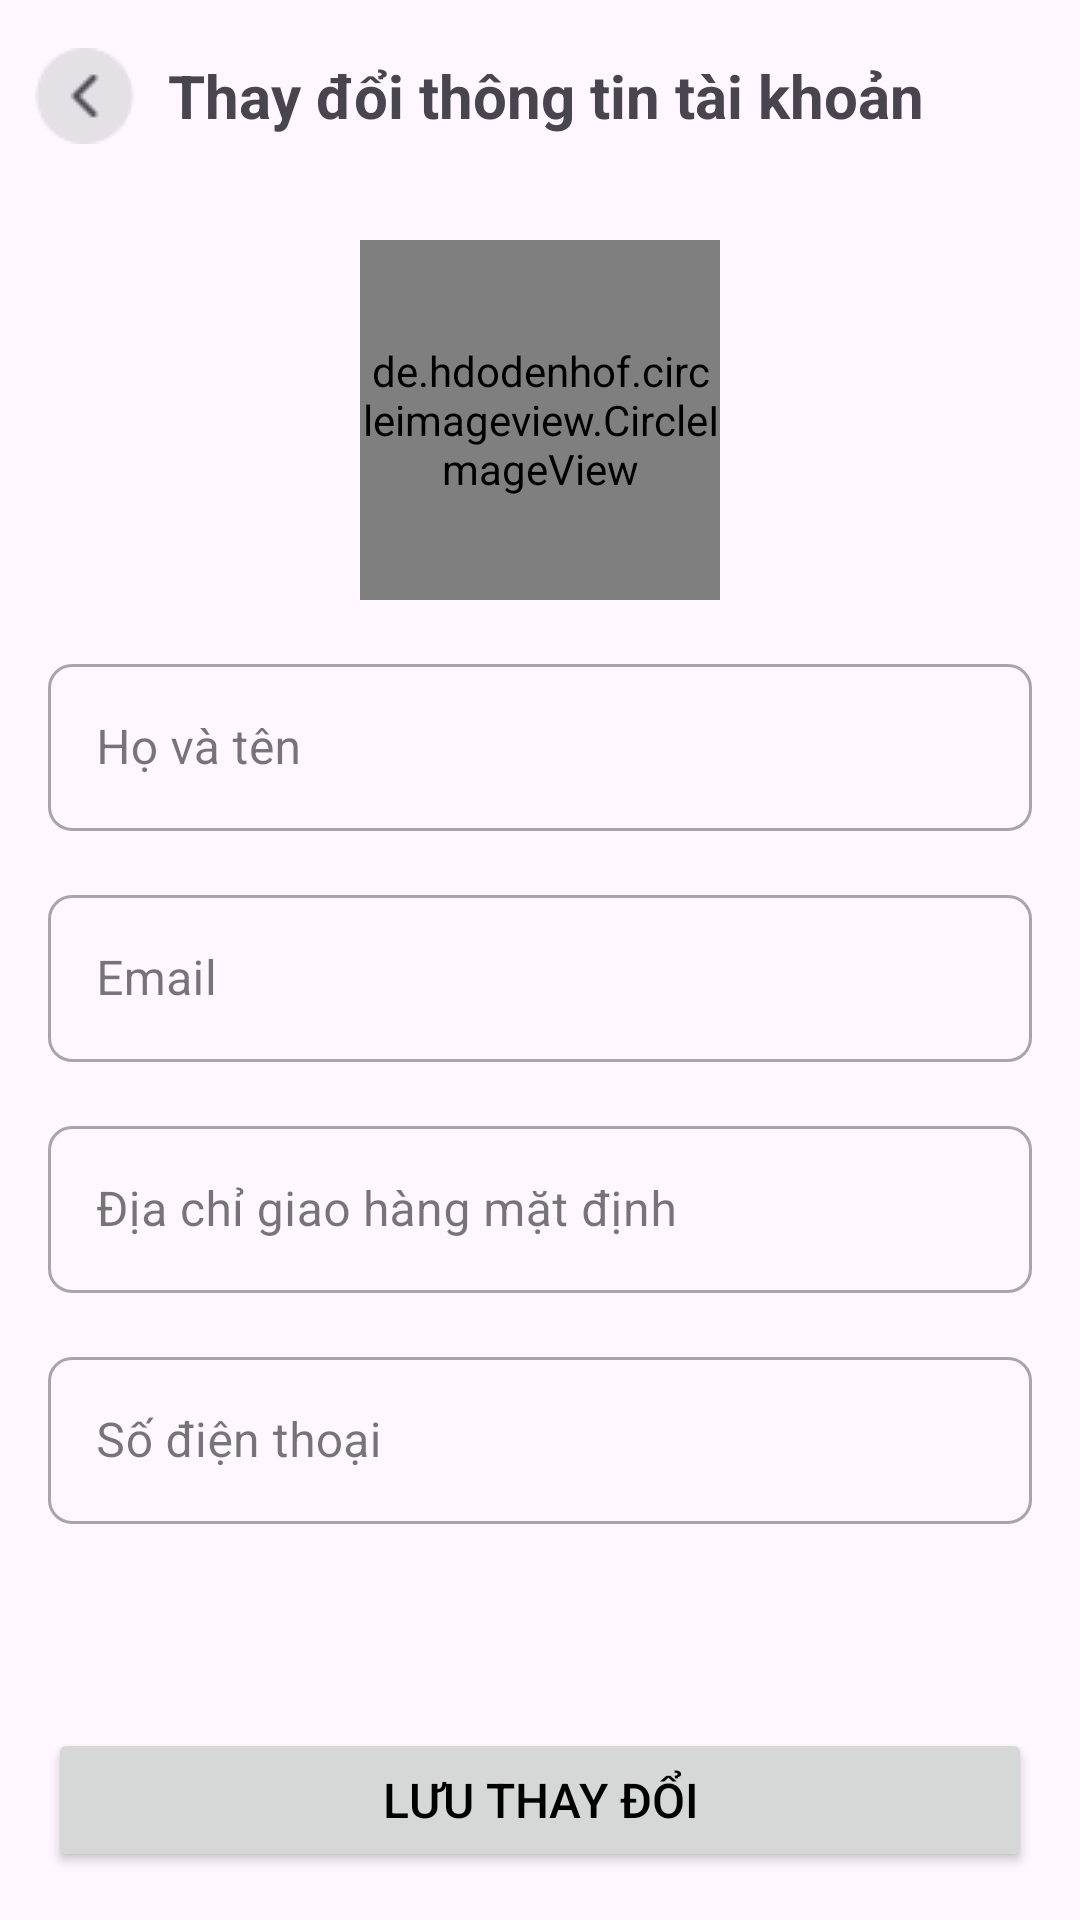

Write the Android layout XML for this screen, with the resource values it uses.
<!-- AndroidManifest.xml: application theme Theme.Foody_App -->
<!-- res/layout/activity_doi_thong_tin_tkactivity.xml -->
<?xml version="1.0" encoding="utf-8"?>
<androidx.constraintlayout.widget.ConstraintLayout xmlns:android="http://schemas.android.com/apk/res/android"
    xmlns:app="http://schemas.android.com/apk/res-auto"
    xmlns:tools="http://schemas.android.com/tools"
    android:layout_width="match_parent"
    android:layout_height="match_parent"
    tools:context=".activities.DoiThongTinTKActivity"
    android:orientation="vertical">


    
    <androidx.appcompat.widget.Toolbar
        android:id="@+id/toolbar"
        android:layout_width="match_parent"
        android:layout_height="?attr/actionBarSize"
        android:background="#00000000"
        android:minHeight="?attr/actionBarSize"
        app:layout_constraintEnd_toEndOf="parent"
        app:layout_constraintHorizontal_bias="0.0"
        app:layout_constraintStart_toStartOf="parent"
        app:layout_constraintTop_toTopOf="parent"
        app:layout_scrollFlags="scroll|enterAlways"
        app:navigationIcon="@drawable/back_button">

        <TextView
            android:id="@+id/toolbarTitle"
            android:layout_width="wrap_content"
            android:layout_height="wrap_content"
            android:layout_gravity="center"
            android:text="Thay đổi thông tin tài khoản"
            android:textSize="20sp"
            android:textStyle="bold"
            tools:layout_editor_absoluteX="153dp"
            tools:layout_editor_absoluteY="16dp" />

    </androidx.appcompat.widget.Toolbar>

    <de.hdodenhof.circleimageview.CircleImageView
        android:id="@+id/avatarIv"
        android:layout_width="120dp"
        android:layout_height="120dp"
        android:layout_marginTop="16dp"
        app:layout_constraintEnd_toEndOf="parent"
        app:layout_constraintStart_toStartOf="parent"
        app:layout_constraintTop_toBottomOf="@+id/toolbar"
        android:src="@drawable/user_default"/>

    
    <com.google.android.material.textfield.TextInputLayout
        android:id="@+id/hoVaTenLayout"
        android:layout_width="0dp"
        android:layout_height="wrap_content"
        android:layout_marginStart="16dp"
        android:layout_marginTop="16dp"
        android:layout_marginEnd="16dp"
        app:layout_constraintEnd_toEndOf="parent"
        app:layout_constraintStart_toStartOf="parent"
        app:layout_constraintTop_toBottomOf="@+id/avatarIv">

        <com.google.android.material.textfield.TextInputEditText
            android:id="@+id/hoVaTenEditText"
            android:layout_width="match_parent"
            android:layout_height="wrap_content"
            android:hint="Họ và tên"
            android:inputType="text" />

    </com.google.android.material.textfield.TextInputLayout>

    <com.google.android.material.textfield.TextInputLayout
        android:id="@+id/emailLayout"
        android:layout_width="match_parent"
        android:layout_height="wrap_content"
        android:layout_marginStart="16dp"
        android:layout_marginTop="16dp"
        android:layout_marginEnd="16dp"
        app:layout_constraintEnd_toEndOf="parent"
        app:layout_constraintStart_toStartOf="parent"
        app:layout_constraintTop_toBottomOf="@+id/hoVaTenLayout">

        <com.google.android.material.textfield.TextInputEditText
            android:id="@+id/emailEditText"
            android:layout_width="match_parent"
            android:layout_height="wrap_content"
            android:hint="Email"
            android:inputType="text" />

    </com.google.android.material.textfield.TextInputLayout>

    <com.google.android.material.textfield.TextInputLayout
        android:id="@+id/diaChiLayout"
        android:layout_width="match_parent"
        android:layout_height="wrap_content"
        android:layout_marginStart="16dp"
        android:layout_marginTop="16dp"
        android:layout_marginEnd="16dp"
        app:layout_constraintEnd_toEndOf="parent"
        app:layout_constraintStart_toStartOf="parent"
        app:layout_constraintTop_toBottomOf="@+id/emailLayout">

        <com.google.android.material.textfield.TextInputEditText
            android:id="@+id/diaChiEditText"
            android:layout_width="match_parent"
            android:layout_height="wrap_content"
            android:hint="Địa chỉ giao hàng mặt định"
            android:inputType="text" />

    </com.google.android.material.textfield.TextInputLayout>

    <com.google.android.material.textfield.TextInputLayout
        android:id="@+id/SoDienThoaiLayout"
        android:layout_width="match_parent"
        android:layout_height="wrap_content"
        android:layout_marginStart="16dp"
        android:layout_marginTop="16dp"
        android:layout_marginEnd="16dp"
        app:layout_constraintEnd_toEndOf="parent"
        app:layout_constraintStart_toStartOf="parent"
        app:layout_constraintTop_toBottomOf="@+id/diaChiLayout">

        <com.google.android.material.textfield.TextInputEditText
            android:id="@+id/soDienThoaiEditText"
            android:layout_width="match_parent"
            android:layout_height="wrap_content"
            android:hint="Số điện thoại"
            android:inputType="text" />

    </com.google.android.material.textfield.TextInputLayout>

    <Button
        android:id="@+id/confirmOrderBtn"
        style="@style/CustomButtonText"
        android:layout_width="0dp"
        android:layout_height="wrap_content"
        android:layout_marginStart="16dp"
        android:layout_marginTop="16dp"
        android:layout_marginEnd="16dp"
        android:layout_marginBottom="16dp"
        android:text="Lưu thay đổi"
        app:layout_constraintBottom_toBottomOf="parent"
        app:layout_constraintEnd_toEndOf="parent"
        app:layout_constraintStart_toStartOf="parent"/>

</androidx.constraintlayout.widget.ConstraintLayout>
<!-- resources referenced by this layout -->
<resources>
  <!-- drawable back_button: png bitmap (drawable, 593 bytes) -->
  <style name="CustomButtonText">
          <item name="android:textColor">@color/black</item>
          <item name="android:textSize">16sp</item>
          <item name="android:padding">12dp</item>
      </style>
  <style name="Theme.Foody_App" parent="Base.Theme.Foody_App" />
  <color name="black">#FF000000</color>
  <style name="Base.Theme.Foody_App" parent="Theme.Material3.DayNight.NoActionBar">
          
          
          
          <item name="colorPrimary">@color/pink</item>
  
          
          <item name="colorPrimaryDark">@color/pink</item>
  
          
          <item name="colorAccent">@color/pink</item>
  
          <item name="textInputStyle">@style/CustomInputLayout</item>
      </style>
  <color name="pink">#FF9899</color>
  <style name="CustomInputLayout" parent="Widget.MaterialComponents.TextInputLayout.OutlinedBox">
          
          <item name="boxCornerRadiusTopStart">8dp</item>
          <item name="boxCornerRadiusTopEnd">8dp</item>
          <item name="boxCornerRadiusBottomStart">8dp</item>
          <item name="boxCornerRadiusBottomEnd">8dp</item>
      </style>
</resources>
